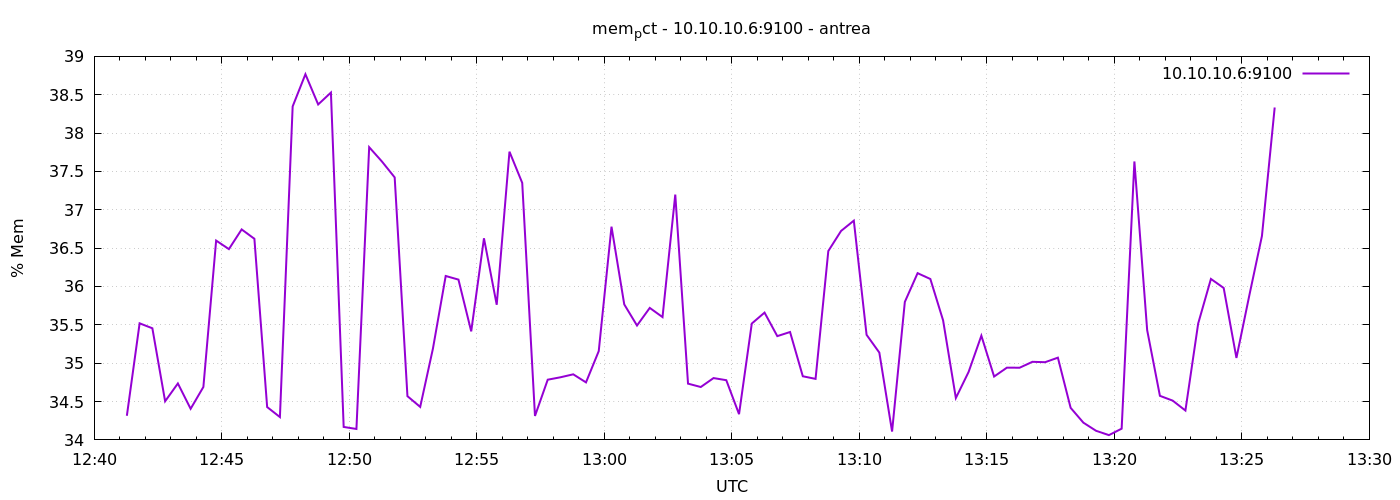

The data file committed next to this chart (first rows):
1777898477	34.31448535902922
1777898507	35.52
1777898537	35.46
1777898567	34.5
1777898597	34.74
1777898627	34.41
1777898657	34.69
1777898687	36.6
1777898717	36.49
1777898747	36.74
1777898777	36.62
1777898807	34.43
1777898837	34.3
1777898867	38.35
1777898897	38.77
1777898927	38.37
1777898957	38.53
1777898987	34.17
1777899017	34.14
1777899047	37.82
1777899077	37.63
1777899107	37.42
1777899137	34.57
1777899167	34.43
1777899197	35.19
1777899227	36.14
1777899257	36.09
1777899287	35.42
1777899317	36.63
1777899347	35.76
1777899377	37.76
1777899407	37.35
1777899437	34.31
1777899467	34.78
1777899497	34.82
1777899527	34.86
1777899557	34.75
1777899587	35.16
1777899617	36.78
1777899647	35.77
1777899677	35.49
1777899707	35.72
1777899737	35.6
1777899767	37.2
1777899797	34.73
1777899827	34.69
1777899857	34.81
1777899887	34.78
1777899917	34.34
1777899947	35.52
1777899977	35.66
1777900007	35.35
1777900037	35.41
1777900067	34.83
1777900097	34.8
1777900127	36.46
1777900157	36.72
1777900187	36.86
1777900217	35.37
1777900247	35.14
1777900277	34.11
... 30 more rows
